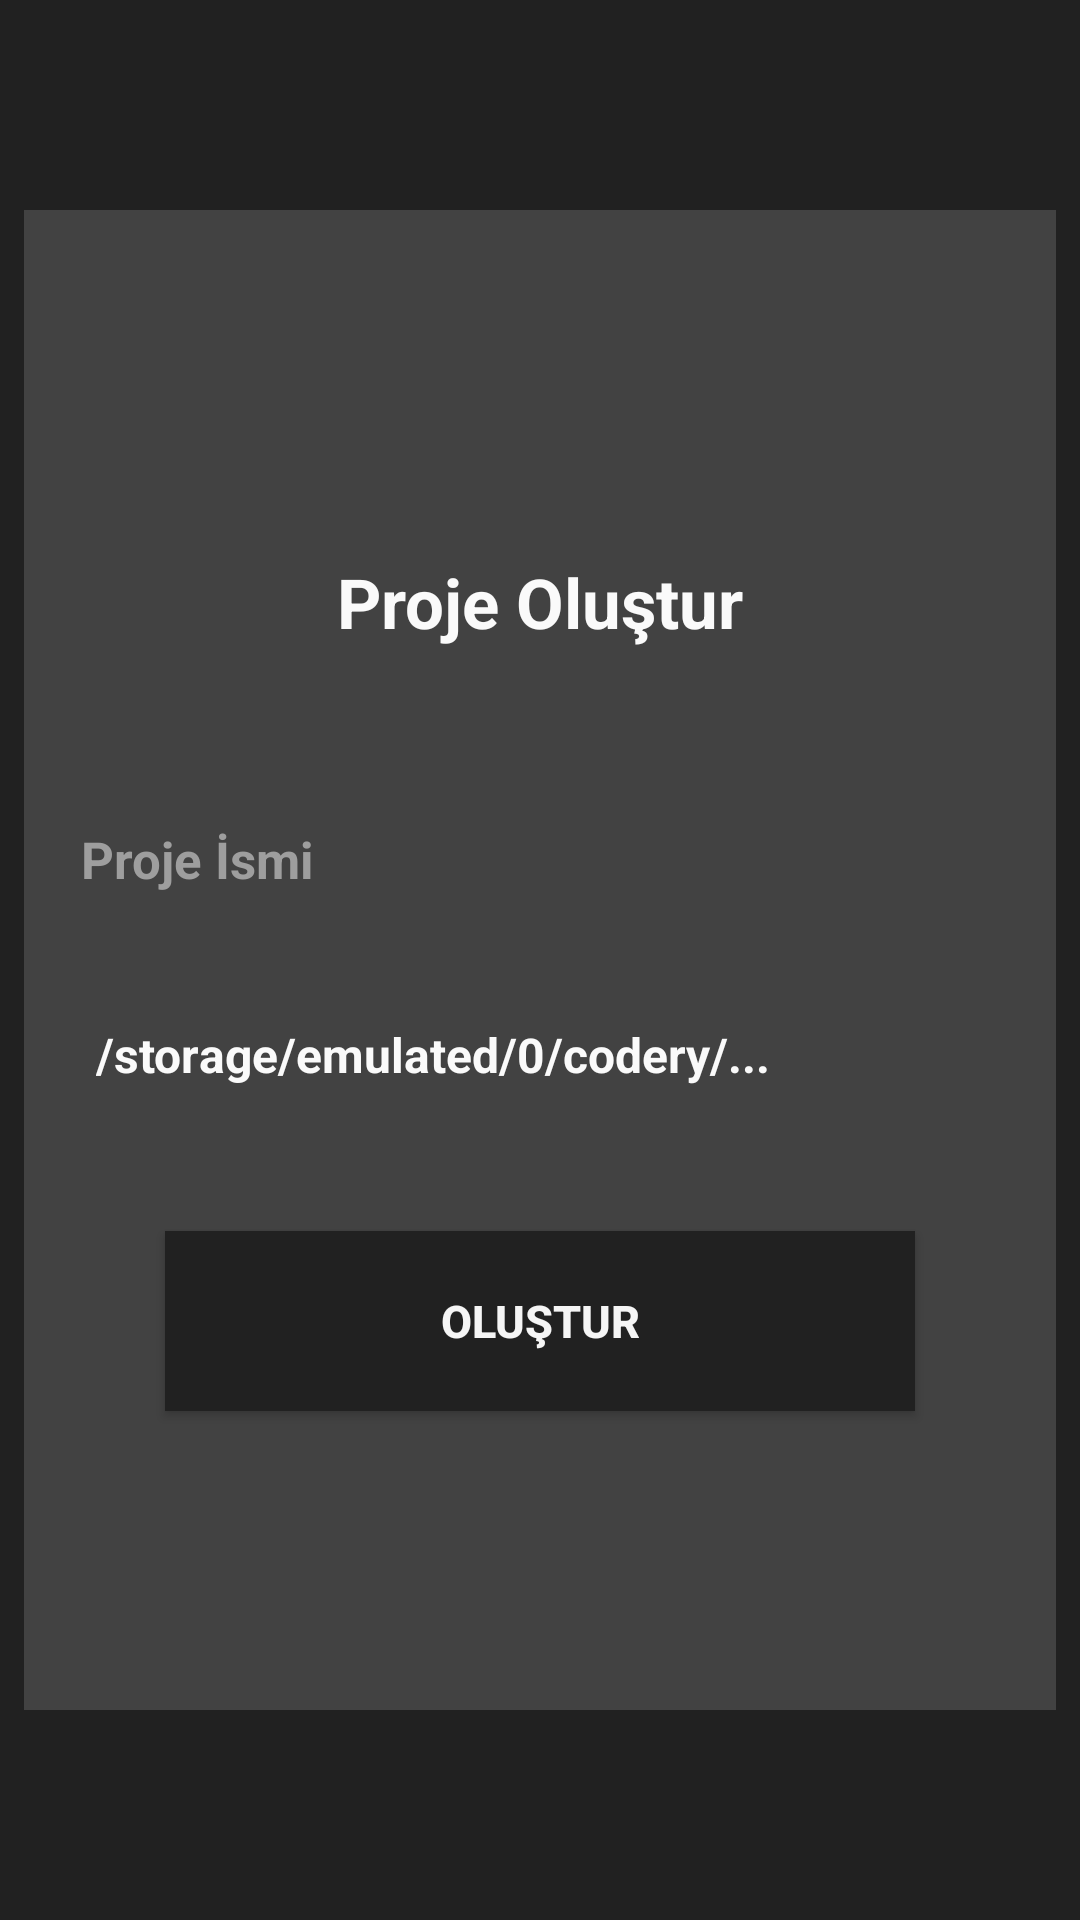

Produce the Android XML layout that renders to this screen, including the resource entries it uses.
<!-- AndroidManifest.xml: application theme AppTheme -->
<!-- res/layout/olustur.xml -->
<LinearLayout
	xmlns:android="http://schemas.android.com/apk/res/android"
	xmlns:app="http://schemas.android.com/apk/res-auto"
	xmlns:tools="http://schemas.android.com/tools"
	android:layout_width="match_parent"
	android:layout_height="match_parent"
	android:orientation="vertical">
	<LinearLayout
		android:id="@+id/linear1"
		android:layout_width="match_parent"
		android:layout_height="match_parent"
		android:padding="8dp"
		android:background="#212121"
		android:gravity="center_horizontal|center_vertical"
		android:orientation="vertical">
		<LinearLayout
			android:id="@+id/linear2"
			android:layout_width="match_parent"
			android:layout_height="500dp"
			android:padding="8dp"
			android:background="#424242"
			android:gravity="center_horizontal|center_vertical"
			android:orientation="vertical">
			<LinearLayout
				android:id="@+id/linear10"
				android:layout_width="match_parent"
				android:layout_height="wrap_content"
				android:padding="8dp"
				android:gravity="center_horizontal|center_vertical"
				android:orientation="horizontal">
				<TextView
					android:id="@+id/textview1"
					android:layout_width="wrap_content"
					android:layout_height="wrap_content"
					android:padding="8dp"
					android:text="Proje Oluştur"
					android:textSize="23sp"
					android:textStyle="bold"
					android:textColor="#FAFAFA" />
			</LinearLayout>
			<LinearLayout
				android:id="@+id/linear3"
				android:layout_width="match_parent"
				android:layout_height="wrap_content"
				android:padding="8dp"
				android:gravity="center_horizontal|center_vertical"
				android:orientation="horizontal" />
			<LinearLayout
				android:id="@+id/linear4"
				android:layout_width="match_parent"
				android:layout_height="wrap_content"
				android:padding="8dp"
				android:orientation="horizontal" />
			<LinearLayout
				android:id="@+id/linearisim"
				android:layout_width="match_parent"
				android:layout_height="wrap_content"
				android:padding="3dp"
				android:orientation="horizontal">
				<EditText
					android:id="@+id/edittext2"
					android:layout_width="match_parent"
					android:layout_height="wrap_content"
					android:padding="8dp"
					android:background="@android:color/transparent"
					android:textSize="17sp"
					android:textStyle="bold"
					android:textColor="#FAFAFA"
					android:hint="Proje İsmi"
					android:textColorHint="#9E9E9E"
					android:lines="1" />
			</LinearLayout>
			<LinearLayout
				android:id="@+id/linear6"
				android:layout_width="match_parent"
				android:layout_height="wrap_content"
				android:padding="8dp"
				android:orientation="horizontal" />
			<LinearLayout
				android:id="@+id/linear7"
				android:layout_width="match_parent"
				android:layout_height="wrap_content"
				android:padding="8dp"
				android:orientation="horizontal">
				<EditText
					android:id="@+id/edittext3"
					android:layout_width="match_parent"
					android:layout_height="wrap_content"
					android:padding="8dp"
					android:background="@android:color/transparent"
					android:text="/storage/emulated/0/codery/..."
					android:textSize="16sp"
					android:textStyle="bold"
					android:textColor="#FAFAFA"
					android:hint="Edit Text"
					android:textColorHint="#9E9E9E" />
			</LinearLayout>
			<LinearLayout
				android:id="@+id/linear8"
				android:layout_width="match_parent"
				android:layout_height="wrap_content"
				android:padding="8dp"
				android:orientation="horizontal" />
			<LinearLayout
				android:id="@+id/linear9"
				android:layout_width="match_parent"
				android:layout_height="wrap_content"
				android:padding="8dp"
				android:orientation="horizontal" />
			<Button
				android:id="@+id/button1"
				android:layout_width="250dp"
				android:layout_height="60dp"
				android:padding="8dp"
				android:background="#212121"
				android:text="Oluştur"
				android:textSize="15sp"
				android:textStyle="bold"
				android:textColor="#F5F5F5" />
		</LinearLayout>
	</LinearLayout>
</LinearLayout>
<!-- resources referenced by this layout -->
<resources>
  <style name="AppTheme" parent="Theme.Material3.Dark.NoActionBar">
  		<item name="android:statusBarColor">@android:color/transparent</item>
  		<item name="android:navigationBarColor">@android:color/transparent</item>
  		<item name="android:windowLightStatusBar">?attr/isLightTheme</item>
  	</style>
</resources>
